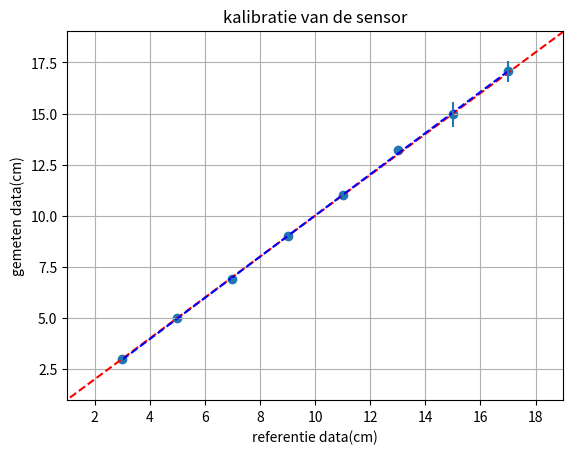

Here is the Python script that generated this plot:
import numpy as np
import matplotlib.pyplot as plt

def stdev(input):
    return np.std(input)
def average(input):
    return np.mean(input)
def linear_fit(a,x,b):
    return a*x+b

ref = np.array([3,5,7,9,11,13,15,17])
sensor = np.array([
    [3.07,3.01,3.09,2.86,2.85],
    [4.979,4.979,4.997,4.96,4.97],
    [6.880,6.883,6.883,6.865,7.014],
    [9.180,9.010,8.975,8.956,9.010],
    [10.879,11.120,11.070,10.896,11.080],
    [13.190,13.190,13.190,13.211,13.190],
    [14.446,15.732,14.480,15.710,14.446],
    [17.429,17.296,16.570,16.384,17.636]
])

sensor_average = np.array([
    average(sensor[0]),
    average(sensor[1]),
    average(sensor[2]),
    average(sensor[3]),
    average(sensor[4]),
    average(sensor[5]),
    average(sensor[6]),
    average(sensor[7]),
])
sensor_stdev = np.array([
    stdev(sensor[0]),
    stdev(sensor[1]),
    stdev(sensor[2]),
    stdev(sensor[3]),
    stdev(sensor[4]),
    stdev(sensor[5]),
    stdev(sensor[6]),
    stdev(sensor[7]),
])
a, b = np.polyfit(ref, sensor_average, deg=1)
xbegin, xeind, xstap = (ref[0]-5),(ref[len(ref)-1]+5), 10
x_array = np.linspace(xbegin,xeind,xstap)
y_array = x_array
trendline = linear_fit(a,ref,b)

print("a: ", a)
print("b: ", b)

plt.plot(x_array,y_array,linestyle='--',color='red')
plt.plot(ref,trendline,linestyle='--',color='blue')
plt.scatter(ref,sensor_average)
plt.errorbar(ref,sensor_average,yerr=sensor_stdev,linestyle='None')
plt.xlim((ref[0]-2),(ref[len(ref)-1]+2))
plt.ylim((sensor_average[0]-2),(sensor_average[len(sensor_average)-1]+2))

plt.xlabel("referentie data(cm)"), plt.ylabel("gemeten data(cm)"), plt.title('kalibratie van de sensor'), plt.grid()
plt.show()

